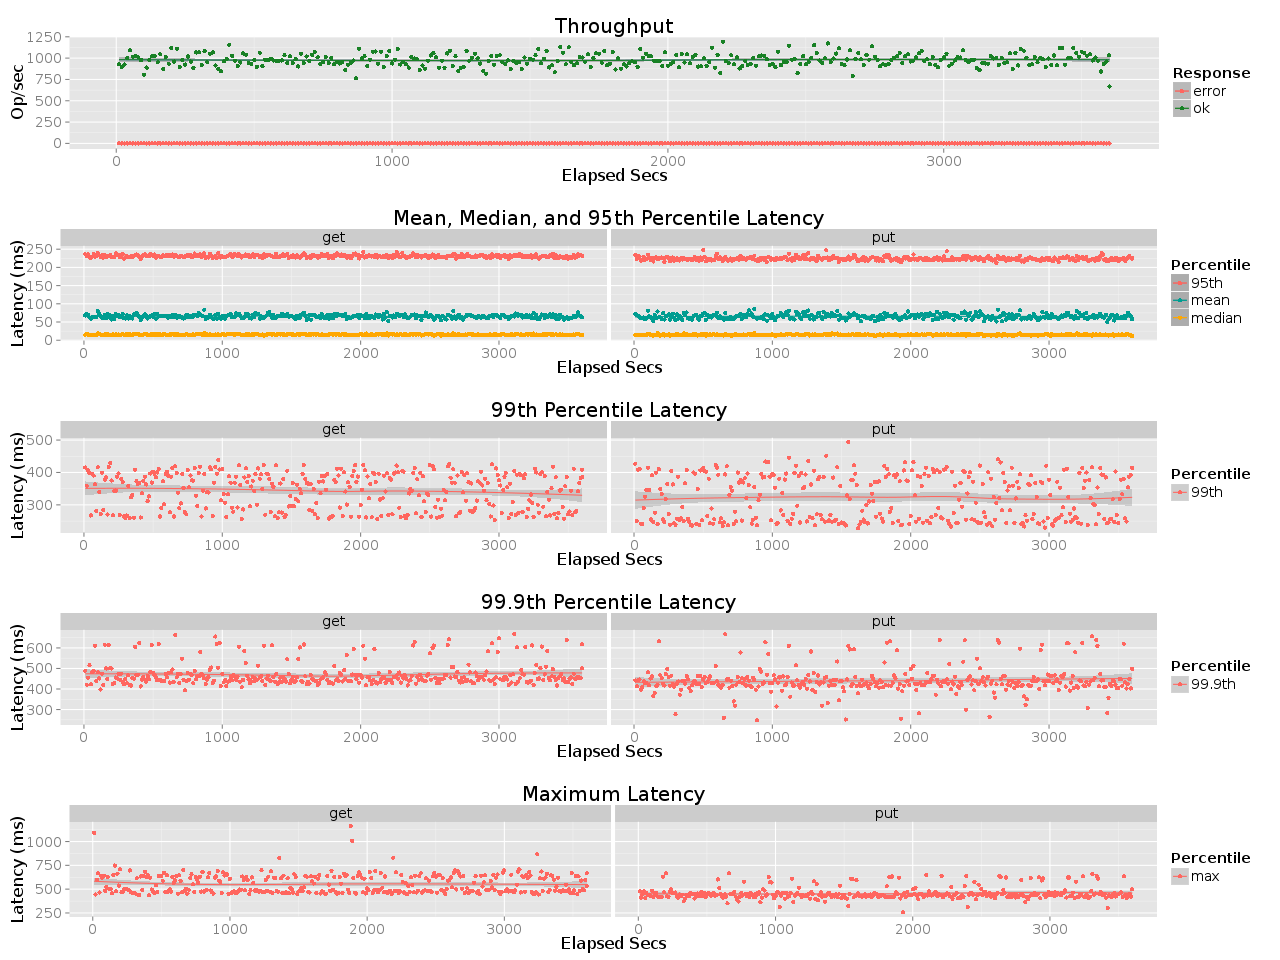

The data file committed next to this chart (first rows):
elapsed, window, total, successful, failed
10, 10, 9293, 9293, 0
20, 10, 8932, 8932, 0
30, 10, 9251, 9251, 0
40, 10, 10018, 10018, 0
50, 10, 10920, 10920, 0
60, 10, 10160, 10160, 0
70, 10, 10254, 10254, 0
80, 10, 10087, 10087, 0
90, 10, 9769, 9769, 0
100, 10, 8062, 8062, 0
110, 10, 8888, 8888, 0
120, 10, 9760, 9760, 0
130, 10, 10234, 10234, 0
140, 10, 10232, 10232, 0
150, 10, 9507, 9507, 0
160, 9.999, 10443, 10443, 0
170, 10, 8714, 8714, 0
180, 10, 10138, 10138, 0
190, 10, 9350, 9350, 0
200, 10, 11152, 11152, 0
210, 10, 9599, 9599, 0
220, 10, 11081, 11081, 0
230, 10, 8974, 8974, 0
240, 10, 9769, 9769, 0
250, 10, 9249, 9249, 0
260, 10, 10187, 10187, 0
270, 10, 9599, 9598, 1
280, 10, 8861, 8861, 0
290, 10, 10662, 10662, 0
300, 10, 10703, 10703, 0
310, 10, 9216, 9216, 0
320, 10, 10816, 10816, 0
330, 10, 9514, 9514, 0
340, 10, 10519, 10519, 0
350, 9.999, 10660, 10660, 0
360, 10, 9129, 9129, 0
370, 10, 8742, 8742, 0
380, 10, 8455, 8455, 0
390, 10, 9622, 9622, 0
400, 10, 9919, 9919, 0
410, 10, 11568, 11568, 0
420, 10, 10261, 10261, 0
430, 10, 9692, 9692, 0
440, 10, 9070, 9070, 0
450, 10, 9496, 9496, 0
460, 10, 10542, 10542, 0
470, 10, 10382, 10382, 0
480, 10, 9444, 9444, 0
490, 10, 9303, 9303, 0
500, 10, 9766, 9766, 0
510, 10, 8971, 8971, 0
520, 10, 10642, 10642, 0
530, 10, 9038, 9038, 0
540, 10, 9818, 9818, 0
550, 10, 9741, 9741, 0
560, 10, 9940, 9940, 0
570, 10, 9709, 9709, 0
580, 10, 9671, 9671, 0
590, 9.999, 9698, 9698, 0
600, 9.999, 9727, 9727, 0
... 301 more rows
